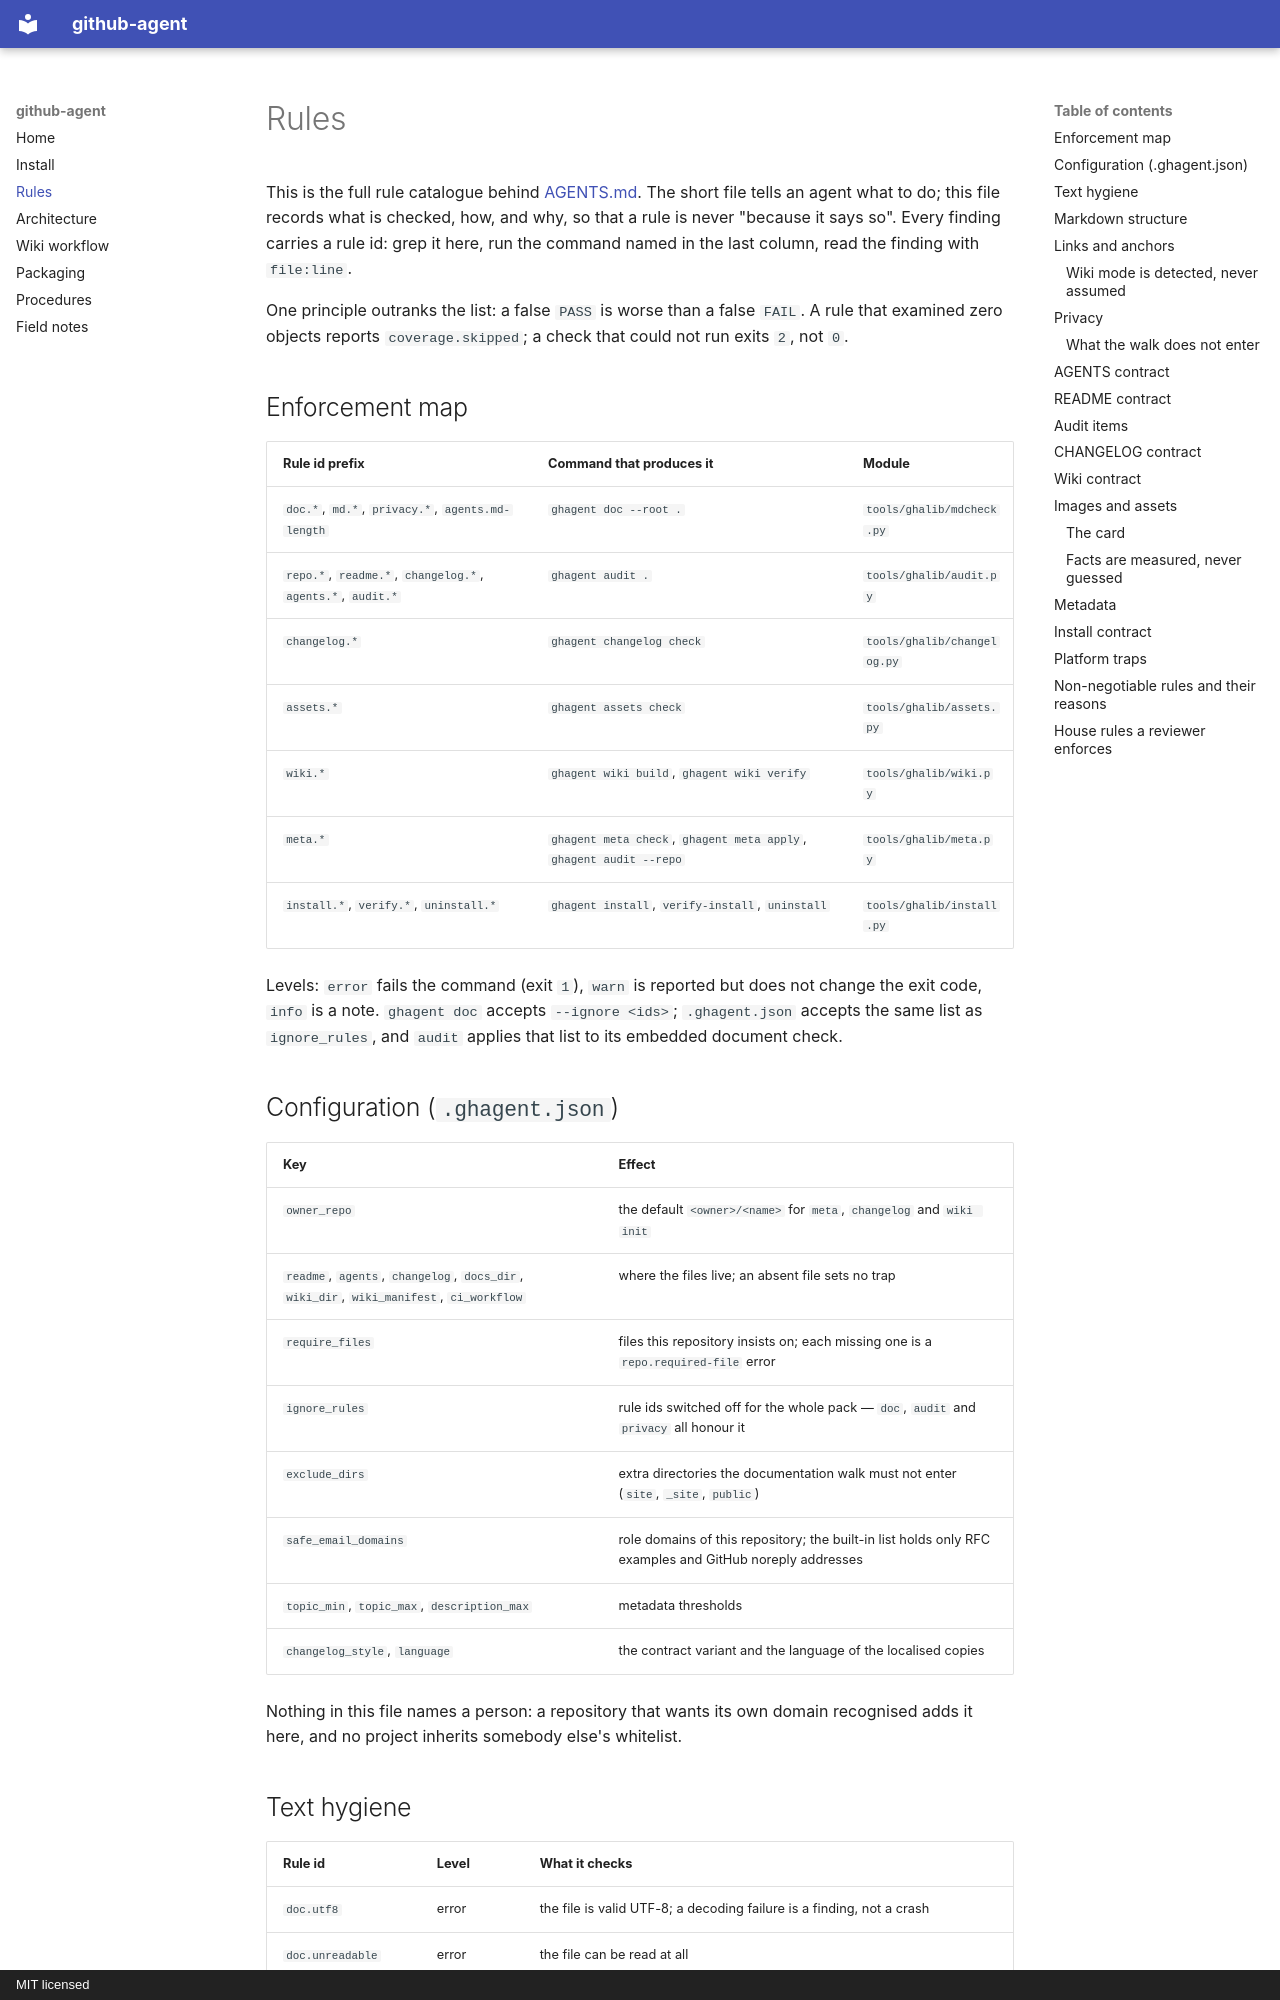

repository: paulmann/github-agent · page: RULES/index.html · generator: mkdocs · copyright: MIT licensed

# Rules

This is the full rule catalogue behind [AGENTS.md](../AGENTS.md). The short file tells an agent
what to do; this file records what is checked, how, and why, so that a rule is never "because it
says so". Every finding carries a rule id: grep it here, run the command named in the last
column, read the finding with `file:line`.

One principle outranks the list: a false `PASS` is worse than a false `FAIL`. A rule that
examined zero objects reports `coverage.skipped`; a check that could not run exits `2`, not `0`.

## Enforcement map

| Rule id prefix | Command that produces it | Module |
|---|---|---|
| `doc.*`, `md.*`, `privacy.*`, `agents.md-length` | `ghagent doc --root .` | `tools/ghalib/mdcheck.py` |
| `repo.*`, `readme.*`, `changelog.*`, `agents.*`, `audit.*` | `ghagent audit .` | `tools/ghalib/audit.py` |
| `changelog.*` | `ghagent changelog check` | `tools/ghalib/changelog.py` |
| `assets.*` | `ghagent assets check` | `tools/ghalib/assets.py` |
| `wiki.*` | `ghagent wiki build`, `ghagent wiki verify` | `tools/ghalib/wiki.py` |
| `meta.*` | `ghagent meta check`, `ghagent meta apply`, `ghagent audit --repo` | `tools/ghalib/meta.py` |
| `install.*`, `verify.*`, `uninstall.*` | `ghagent install`, `verify-install`, `uninstall` | `tools/ghalib/install.py` |

Levels: `error` fails the command (exit `1`), `warn` is reported but does not change the exit
code, `info` is a note. `ghagent doc` accepts `--ignore <ids>`; `.ghagent.json` accepts the same
list as `ignore_rules`, and `audit` applies that list to its embedded document check.

## Configuration (`.ghagent.json`)

| Key | Effect |
|---|---|
| `owner_repo` | the default `<owner>/<name>` for `meta`, `changelog` and `wiki init` |
| `readme`, `agents`, `changelog`, `docs_dir`, `wiki_dir`, `wiki_manifest`, `ci_workflow` | where the files live; an absent file sets no trap |
| `require_files` | files this repository insists on; each missing one is a `repo.required-file` error |
| `ignore_rules` | rule ids switched off for the whole pack — `doc`, `audit` and `privacy` all honour it |
| `exclude_dirs` | extra directories the documentation walk must not enter (`site`, `_site`, `public`) |
| `safe_email_domains` | role domains of this repository; the built-in list holds only RFC examples and GitHub noreply addresses |
| `topic_min`, `topic_max`, `description_max` | metadata thresholds |
| `changelog_style`, `language` | the contract variant and the language of the localised copies |

Nothing in this file names a person: a repository that wants its own domain recognised adds it
here, and no project inherits somebody else's whitelist.
